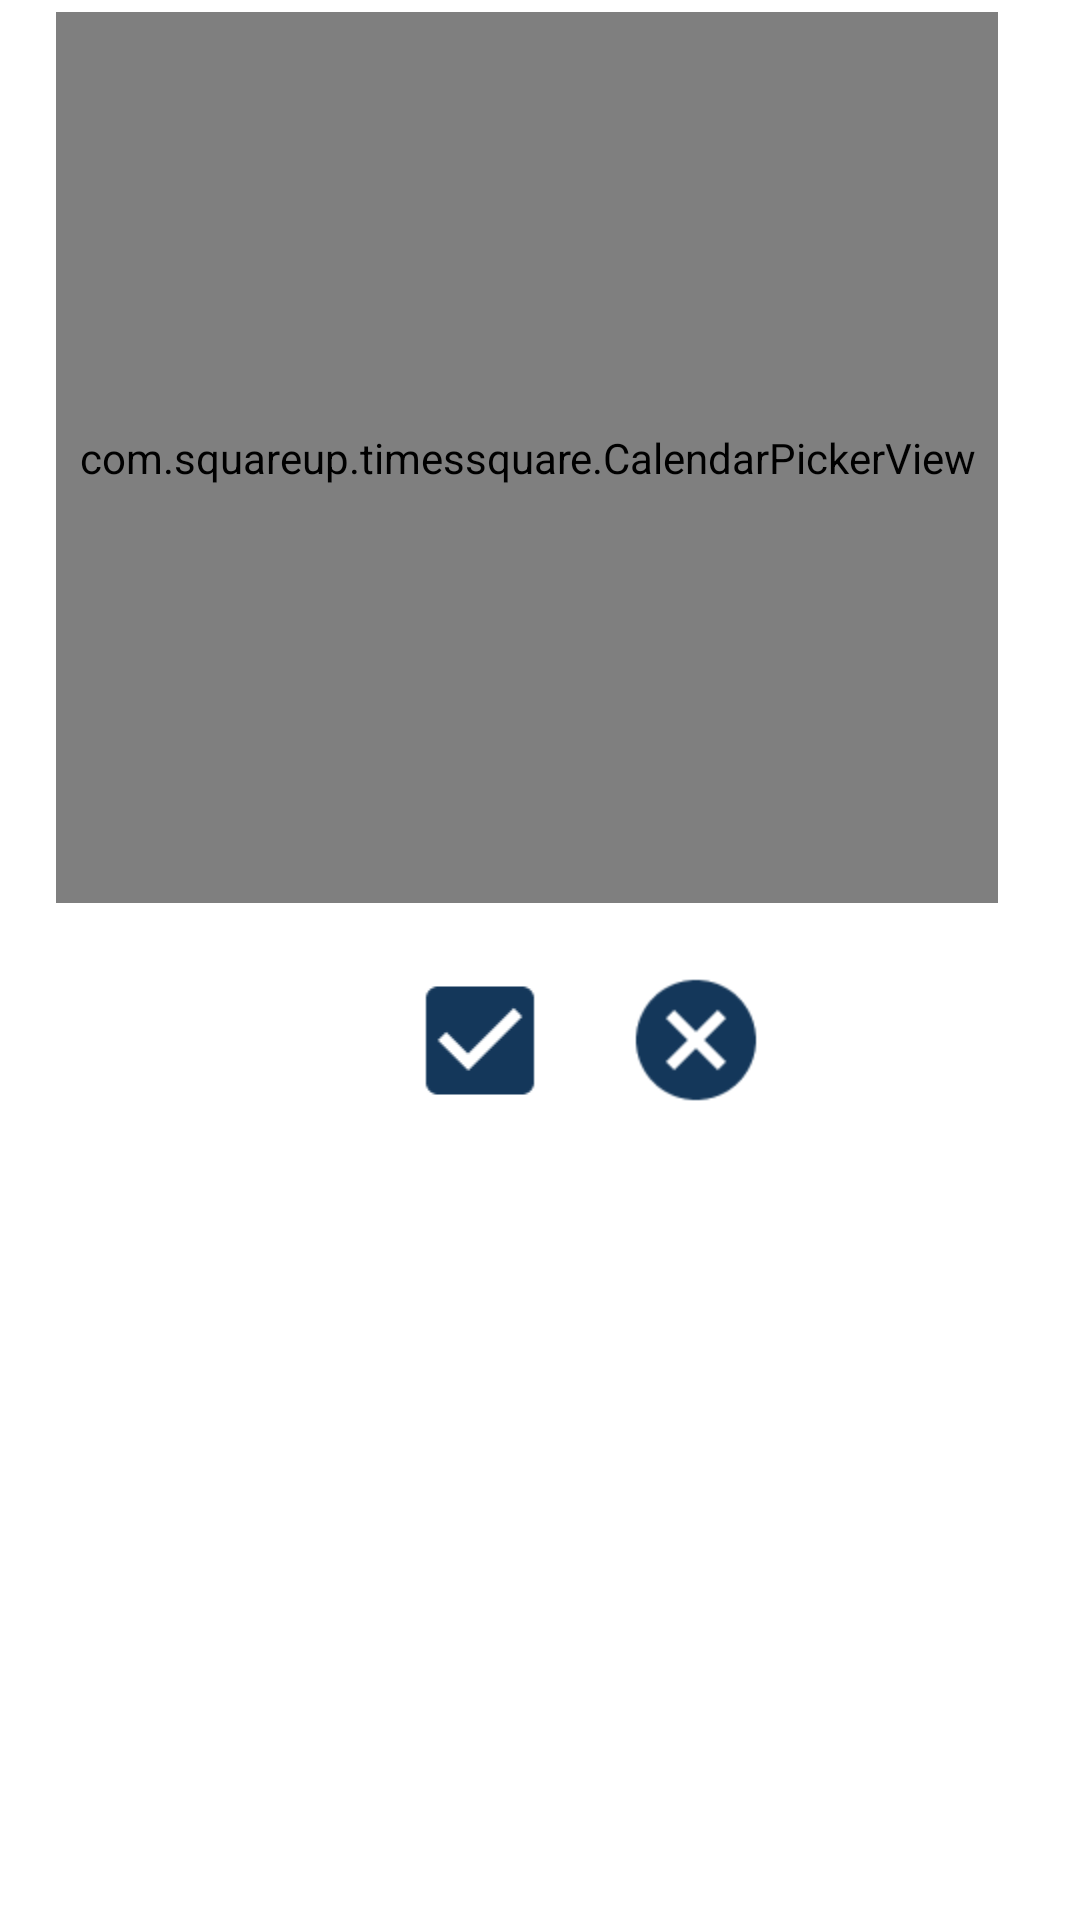

The Android layout XML behind this screen, and the referenced resources:
<!-- AndroidManifest.xml: application theme Theme.DolphinDive -->
<!-- res/layout/activity_diveshop_calendar.xml -->
<?xml version="1.0" encoding="utf-8"?>
<androidx.constraintlayout.widget.ConstraintLayout xmlns:android="http://schemas.android.com/apk/res/android"
    xmlns:app="http://schemas.android.com/apk/res-auto"
    xmlns:tools="http://schemas.android.com/tools"
    android:layout_width="match_parent"
    android:layout_height="match_parent"
    tools:context=".diveshop_calendar">

    <com.squareup.timessquare.CalendarPickerView
        android:id="@+id/calendar"
        android:layout_width="314dp"
        android:layout_height="297dp"
        android:layout_marginTop="4dp"
        app:layout_constraintEnd_toEndOf="parent"
        app:layout_constraintHorizontal_bias="0.407"
        app:layout_constraintStart_toStartOf="parent"
        app:layout_constraintTop_toTopOf="parent" />

    <ImageButton
        android:id="@+id/calendar_confirm"
        android:layout_width="60dp"
        android:layout_height="61dp"
        android:layout_marginStart="130dp"
        android:layout_marginLeft="130dp"
        android:layout_marginTop="15dp"
        android:background="#00FFFFFF"
        android:scaleX="2"
        android:scaleY="2"
        app:layout_constraintStart_toStartOf="parent"
        app:layout_constraintTop_toBottomOf="@+id/calendar"
        app:srcCompat="@drawable/check" />

    <ImageButton
        android:id="@+id/calendar_goback"
        android:layout_width="wrap_content"
        android:layout_height="wrap_content"
        android:layout_marginStart="30dp"
        android:layout_marginLeft="30dp"
        android:background="#00FFFFFF"
        android:scaleX="2"
        android:scaleY="2"
        app:layout_constraintBottom_toBottomOf="@+id/calendar_confirm"
        app:layout_constraintStart_toEndOf="@+id/calendar_confirm"
        app:layout_constraintTop_toTopOf="@+id/calendar_confirm"
        app:srcCompat="@drawable/cancel" />

</androidx.constraintlayout.widget.ConstraintLayout>
<!-- resources referenced by this layout -->
<resources>
  <!-- drawable cancel (drawable) -->
  <vector android:height="24dp" android:tint="#14375A"
      android:viewportHeight="24" android:viewportWidth="24"
      android:width="24dp" xmlns:android="http://schemas.android.com/apk/res/android">
      <path android:fillColor="@android:color/white" android:pathData="M12,2C6.47,2 2,6.47 2,12s4.47,10 10,10 10,-4.47 10,-10S17.53,2 12,2zM17,15.59L15.59,17 12,13.41 8.41,17 7,15.59 10.59,12 7,8.41 8.41,7 12,10.59 15.59,7 17,8.41 13.41,12 17,15.59z"/>
  </vector>
  <!-- drawable check (drawable) -->
  <vector android:height="24dp" android:tint="#14375A"
      android:viewportHeight="24" android:viewportWidth="24"
      android:width="24dp" xmlns:android="http://schemas.android.com/apk/res/android">
      <path android:fillColor="@android:color/white" android:pathData="M19,3L5,3c-1.11,0 -2,0.9 -2,2v14c0,1.1 0.89,2 2,2h14c1.11,0 2,-0.9 2,-2L21,5c0,-1.1 -0.89,-2 -2,-2zM10,17l-5,-5 1.41,-1.41L10,14.17l7.59,-7.59L19,8l-9,9z"/>
  </vector>
  <style name="Theme.DolphinDive" parent="Theme.MaterialComponents.DayNight.NoActionBar">
          
          <item name="colorPrimary">@color/purple_500</item>
          <item name="colorPrimaryVariant">@color/purple_700</item>
          <item name="colorOnPrimary">@color/white</item>
          
          <item name="colorSecondary">@color/teal_200</item>
          <item name="colorSecondaryVariant">@color/teal_700</item>
          <item name="colorOnSecondary">@color/black</item>
          
          <item name="android:statusBarColor" tools:targetApi="l">?attr/colorPrimaryVariant</item>
          
      </style>
  <color name="purple_500">#FF6200EE</color>
  <color name="purple_700">#FF3700B3</color>
  <color name="white">#FFFFFFFF</color>
  <color name="teal_200">#FF03DAC5</color>
  <color name="teal_700">#00BCD4</color>
  <color name="black">#FF000000</color>
</resources>
